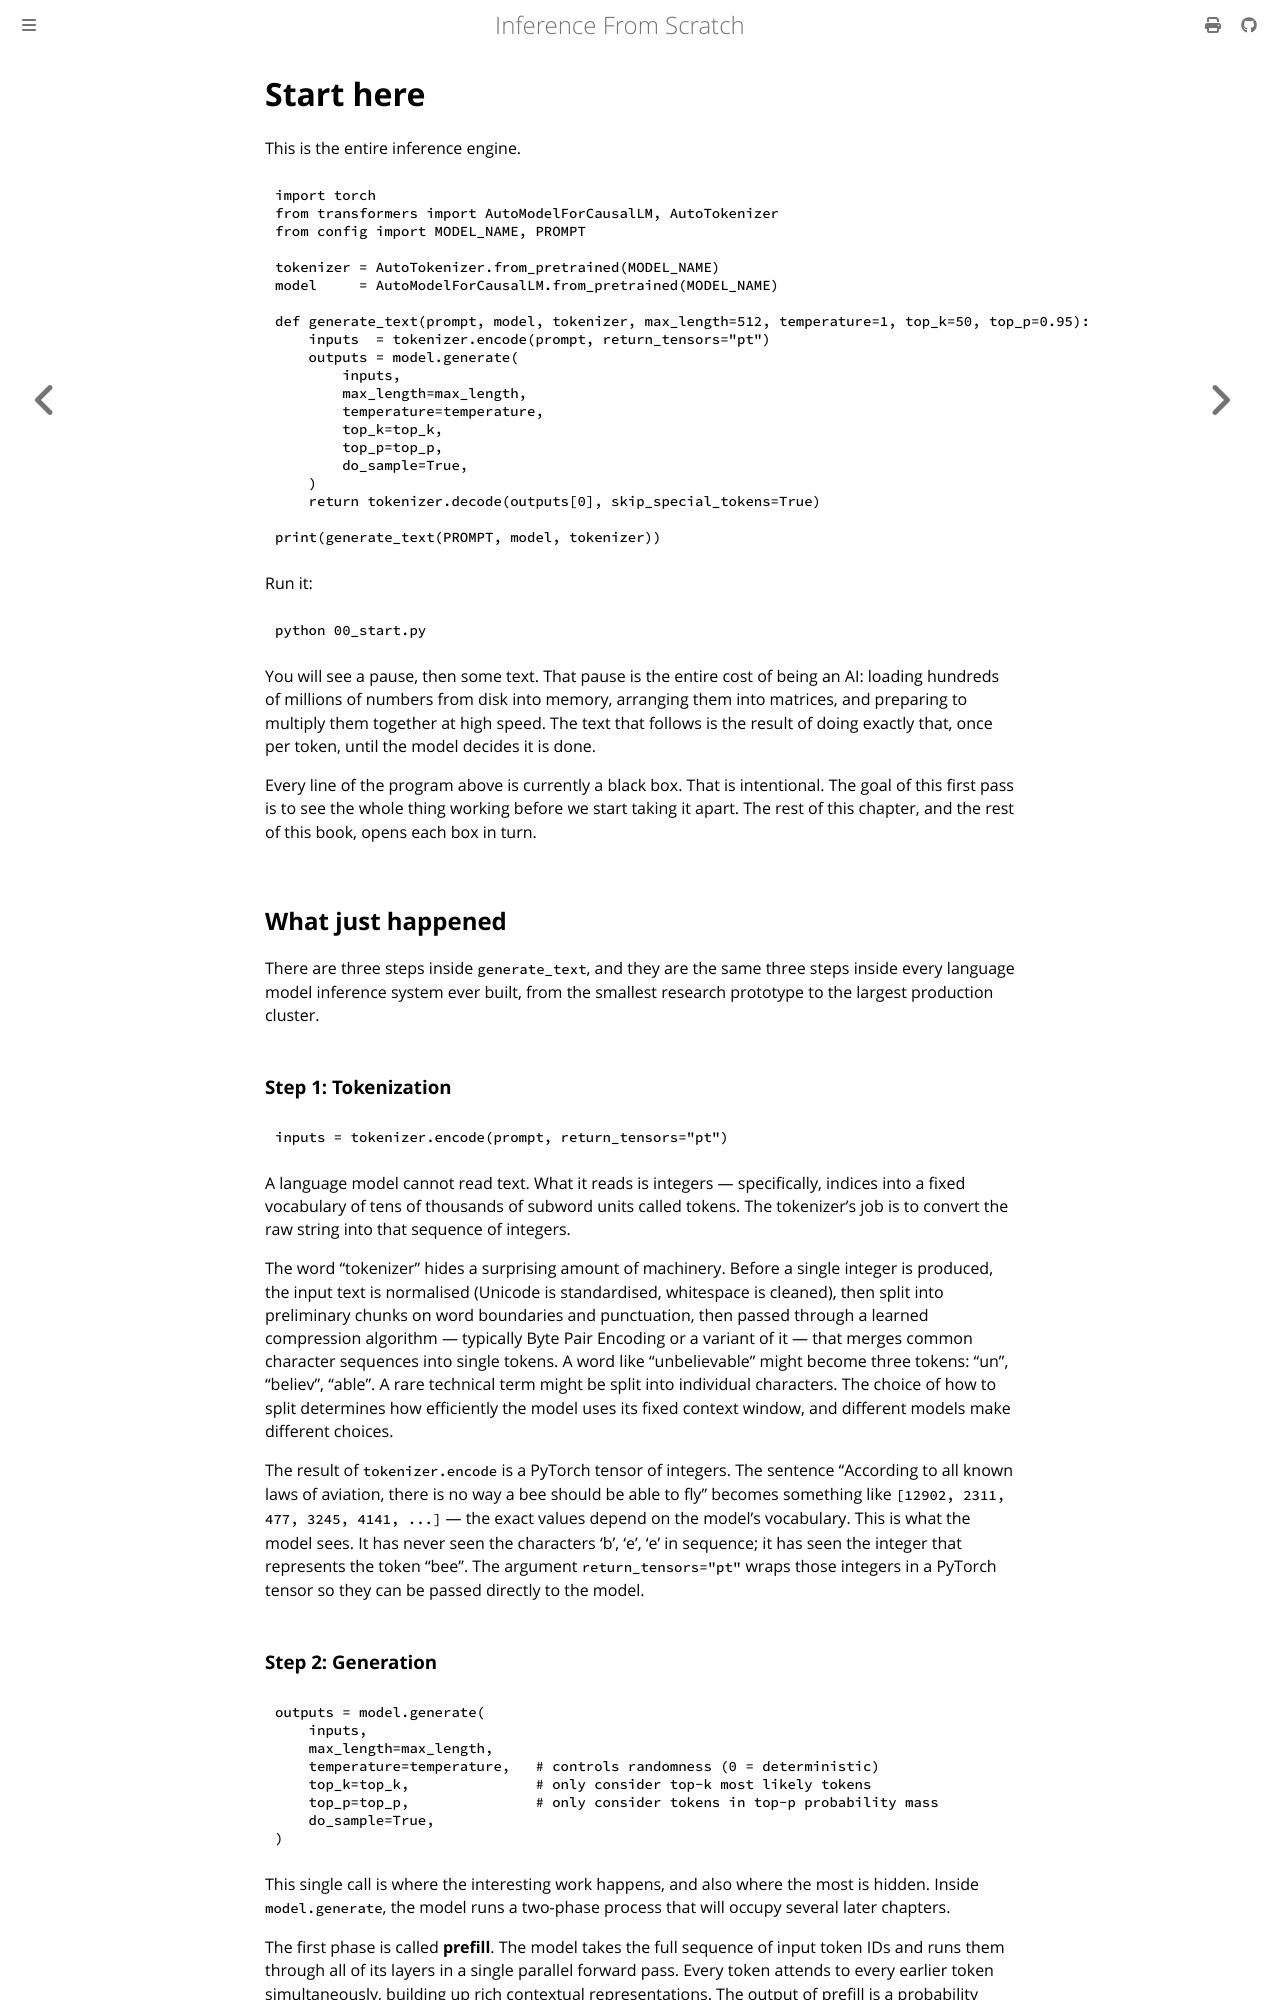

repository: arunpatala/inference-from-scratch-book · page: ch01/00_start.html · generator: mdbook

# Start here

This is the entire inference engine.

```python
import torch
from transformers import AutoModelForCausalLM, AutoTokenizer
from config import MODEL_NAME, PROMPT

tokenizer = AutoTokenizer.from_pretrained(MODEL_NAME)
model     = AutoModelForCausalLM.from_pretrained(MODEL_NAME)

def generate_text(prompt, model, tokenizer, max_length=512, temperature=1, top_k=50, top_p=0.95):
    inputs  = tokenizer.encode(prompt, return_tensors="pt")
    outputs = model.generate(
        inputs,
        max_length=max_length,
        temperature=temperature,
        top_k=top_k,
        top_p=top_p,
        do_sample=True,
    )
    return tokenizer.decode(outputs[0], skip_special_tokens=True)

print(generate_text(PROMPT, model, tokenizer))
```

Run it:

```
python 00_start.py
```

You will see a pause, then some text. That pause is the entire cost of being an AI: loading hundreds of millions of numbers from disk into memory, arranging them into matrices, and preparing to multiply them together at high speed. The text that follows is the result of doing exactly that, once per token, until the model decides it is done.

Every line of the program above is currently a black box. That is intentional. The goal of this first pass is to see the whole thing working before we start taking it apart. The rest of this chapter, and the rest of this book, opens each box in turn.

## What just happened

There are three steps inside `generate_text`, and they are the same three steps inside every language model inference system ever built, from the smallest research prototype to the largest production cluster.

### Step 1: Tokenization

```python
inputs = tokenizer.encode(prompt, return_tensors="pt")
```

A language model cannot read text. What it reads is integers — specifically, indices into a fixed vocabulary of tens of thousands of subword units called tokens. The tokenizer's job is to convert the raw string into that sequence of integers.

The word "tokenizer" hides a surprising amount of machinery. Before a single integer is produced, the input text is normalised (Unicode is standardised, whitespace is cleaned), then split into preliminary chunks on word boundaries and punctuation, then passed through a learned compression algorithm — typically Byte Pair Encoding or a variant of it — that merges common character sequences into single tokens. A word like "unbelievable" might become three tokens: "un", "believ", "able". A rare technical term might be split into individual characters. The choice of how to split determines how efficiently the model uses its fixed context window, and different models make different choices.

The result of `tokenizer.encode` is a PyTorch tensor of integers. The sentence "According to all known laws of aviation, there is no way a bee should be able to fly" becomes something like `[12902, 2311, 477, 3245, 4141, ...]` — the exact values depend on the model's vocabulary. This is what the model sees. It has never seen the characters 'b', 'e', 'e' in sequence; it has seen the integer that represents the token "bee". The argument `return_tensors="pt"` wraps those integers in a PyTorch tensor so they can be passed directly to the model.
